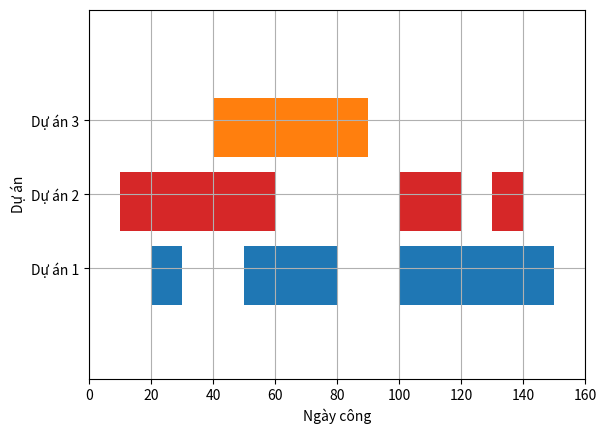

The matplotlib source for this figure:
# -*- coding: utf-8 -*-
"""
Created on Thu Feb 17 14:05:00 2022

@author: Student
"""

#Biểu đồ Gant biểu diễn tiến độ
import matplotlib.pyplot as plt

fig, ax = plt.subplots()

ax.set_xlim(0,160)

ax.set_ylim(0,50)

ax.set_xlabel('Ngày công')

ax.set_ylabel('Dự án')

ax.set_yticks([15,25,35])

ax.set_yticklabels(['Dự án 1','Dự án 2', 'Dự án 3'])

ax.grid(True)

ax.broken_barh([(40,50)],(30,8), facecolors=('tab:orange'))

ax.broken_barh([(10,50),(100,20),(130,10)],(20,8), facecolors=('tab:red'))

ax.broken_barh([(20,10),(50,30), (100, 50)],(10,8), facecolors=('tab:blue'))

plt.show()

#chiều dài của hình nhật, chiều rộng của hình chữ nhật.